Run: headless pygame with SDL's dummy video driver; simulated clock (each Clock.tick advances the game by its frame time, no real sleeping); random seed 0; keys injected as events and as key.get_pressed() state; no mouse input.
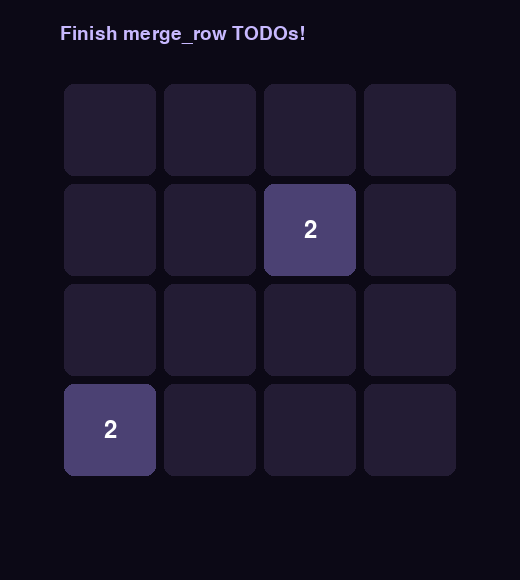
Frame 1 of 4 · flips 1–60 · no input
Frame 2 of 4 · flips 61–180 · tapped SPACE, RETURN · held RIGHT (→), D · screen unchanged from frame 1, image omitted
Frame 3 of 4 · flips 181–300 · held DOWN (↓), S · screen unchanged from frame 2, image omitted
Frame 4 of 4 · flips 301–420 · held LEFT (←), A, UP (↑), W · screen unchanged from frame 3, image omitted

The pygame program that drew these frames:

# game.py — Lesson 5.17: Merge Magic — slide & merge (starter)
from __future__ import annotations

import random

import pygame

pygame.init()

WIDTH = 520
HEIGHT = 580
screen = pygame.display.set_mode((WIDTH, HEIGHT))
pygame.display.set_caption("Merge Magic — Slide & Merge")

clock = pygame.time.Clock()
running = True
font_small = pygame.font.Font(None, 28)
font_rune = pygame.font.Font(None, 36)

SIZE = 4
CELL = 100
GAP = 8
BOARD_X = 60
BOARD_Y = 80

board: list[list[int]] = [[0] * SIZE for _ in range(SIZE)]
score = 0

RUNE_COLORS: dict[int, tuple[int, int, int]] = {
    0: (35, 28, 52),
    2: (75, 65, 115),
    4: (95, 80, 145),
    8: (130, 95, 175),
    16: (165, 110, 200),
}


def compress(row: list[int]) -> list[int]:
    """TODO: slide non-zero values to the left, pad with zeros."""
    return row


def merge_row(row: list[int]) -> tuple[list[int], int]:
    """TODO: compress, merge equal neighbors once each, compress again."""
    return row, 0


def move_left(b: list[list[int]]) -> tuple[list[list[int]], int, bool]:
    """TODO: merge_row on every row; return new board, score gain, changed flag."""
    return b, 0, False


def reverse_rows(b: list[list[int]]) -> list[list[int]]:
    return [list(reversed(row)) for row in b]


def transpose(b: list[list[int]]) -> list[list[int]]:
    return [[b[r][c] for r in range(SIZE)] for c in range(SIZE)]


def move_right(b: list[list[int]]) -> tuple[list[list[int]], int, bool]:
    """TODO: reverse → move_left → reverse."""
    return b, 0, False


def move_up(b: list[list[int]]) -> tuple[list[list[int]], int, bool]:
    """TODO: transpose → move_left → transpose."""
    return b, 0, False


def move_down(b: list[list[int]]) -> tuple[list[list[int]], int, bool]:
    """TODO: transpose → reverse → move_left → reverse → transpose."""
    return b, 0, False


def try_move(direction: str) -> None:
    """TODO: if board changed, update score and spawn_rune()."""
    pass


def spawn_rune() -> bool:
    spots = [(c, r) for r in range(SIZE) for c in range(SIZE) if board[r][c] == 0]
    if not spots:
        return False
    c, r = random.choice(spots)
    board[r][c] = 2 if random.random() < 0.9 else 4
    return True


def draw_rune_tile(surface: pygame.Surface, x: int, y: int, value: int) -> None:
    color = RUNE_COLORS.get(value, (200, 200, 200))
    inner = pygame.Rect(x + GAP // 2, y + GAP // 2, CELL - GAP, CELL - GAP)
    pygame.draw.rect(surface, color, inner, border_radius=10)
    if value:
        label = font_rune.render(str(value), True, (255, 255, 255))
        surface.blit(label, label.get_rect(center=(x + CELL // 2, y + CELL // 2)))


def draw_board(surface: pygame.Surface) -> None:
    for row in range(SIZE):
        for col in range(SIZE):
            x = BOARD_X + col * CELL
            y = BOARD_Y + row * CELL
            draw_rune_tile(surface, x, y, board[row][col])


spawn_rune()
spawn_rune()

while running:
    dt = clock.tick(60) / 1000

    for event in pygame.event.get():
        if event.type == pygame.QUIT:
            running = False
        if event.type == pygame.KEYDOWN and event.key == pygame.K_LEFT:
            try_move("left")

    screen.fill((12, 9, 22))
    draw_board(screen)
    hud = font_small.render("Finish merge_row TODOs!", True, (200, 185, 255))
    screen.blit(hud, (BOARD_X, 24))
    pygame.display.flip()

pygame.quit()
